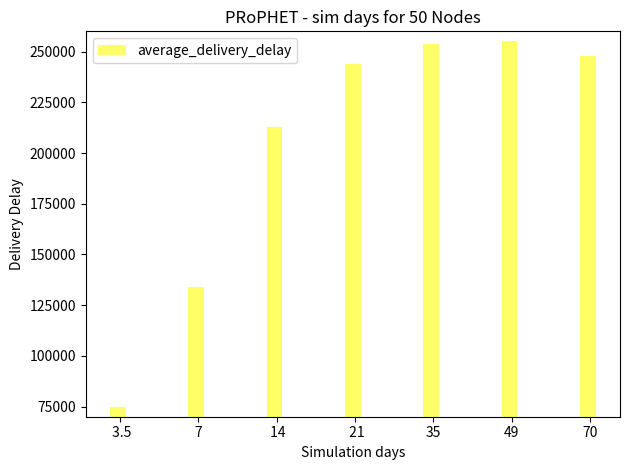

Write the Python code that produced this figure.
# -*- coding: utf-8 -*-
"""
Created on Tue Sep 18 11:52:35 2018

@author: krishanth
"""

# -*- coding: utf-8 -*-
"""
Created on Tue Sep 18 10:47:05 2018

@author: krishanth
"""

#!/usr/bin/python
# Script to plot the stats extracted related to sent
# packets.
#
# Author: Asanga Udugama (adu@comnets.uni-bremen.de)
# Date: 22-aug-2017

import numpy as np
import matplotlib.pyplot as plt

n_groups = 7
   
average_delivery_delay = (74963, 133841, 213046, 244071, 253981, 255295, 248081)
#Delivery_Rate = (63.10, 61.55, 58.5, 54.26, 50, 47.12  ) 


fig, ax = plt.subplots()

index = np.arange(n_groups)
bar_width = 0.2

opacity = 0.6

rects1 = plt.bar(index, average_delivery_delay, bar_width,
                 alpha=opacity,
                 color='yellow', label='average_delivery_delay')

plt.xlabel('Simulation days')
plt.ylabel('Delivery Delay')
plt.title('PRoPHET - sim days for 50 Nodes')
plt.xticks(index + (bar_width * 0.125), (' 3.5','7',' 14',' 21','35','49', '70'))
plt.ylim(70000, 260000)

plt.legend()

plt.tight_layout()
plt.show()
